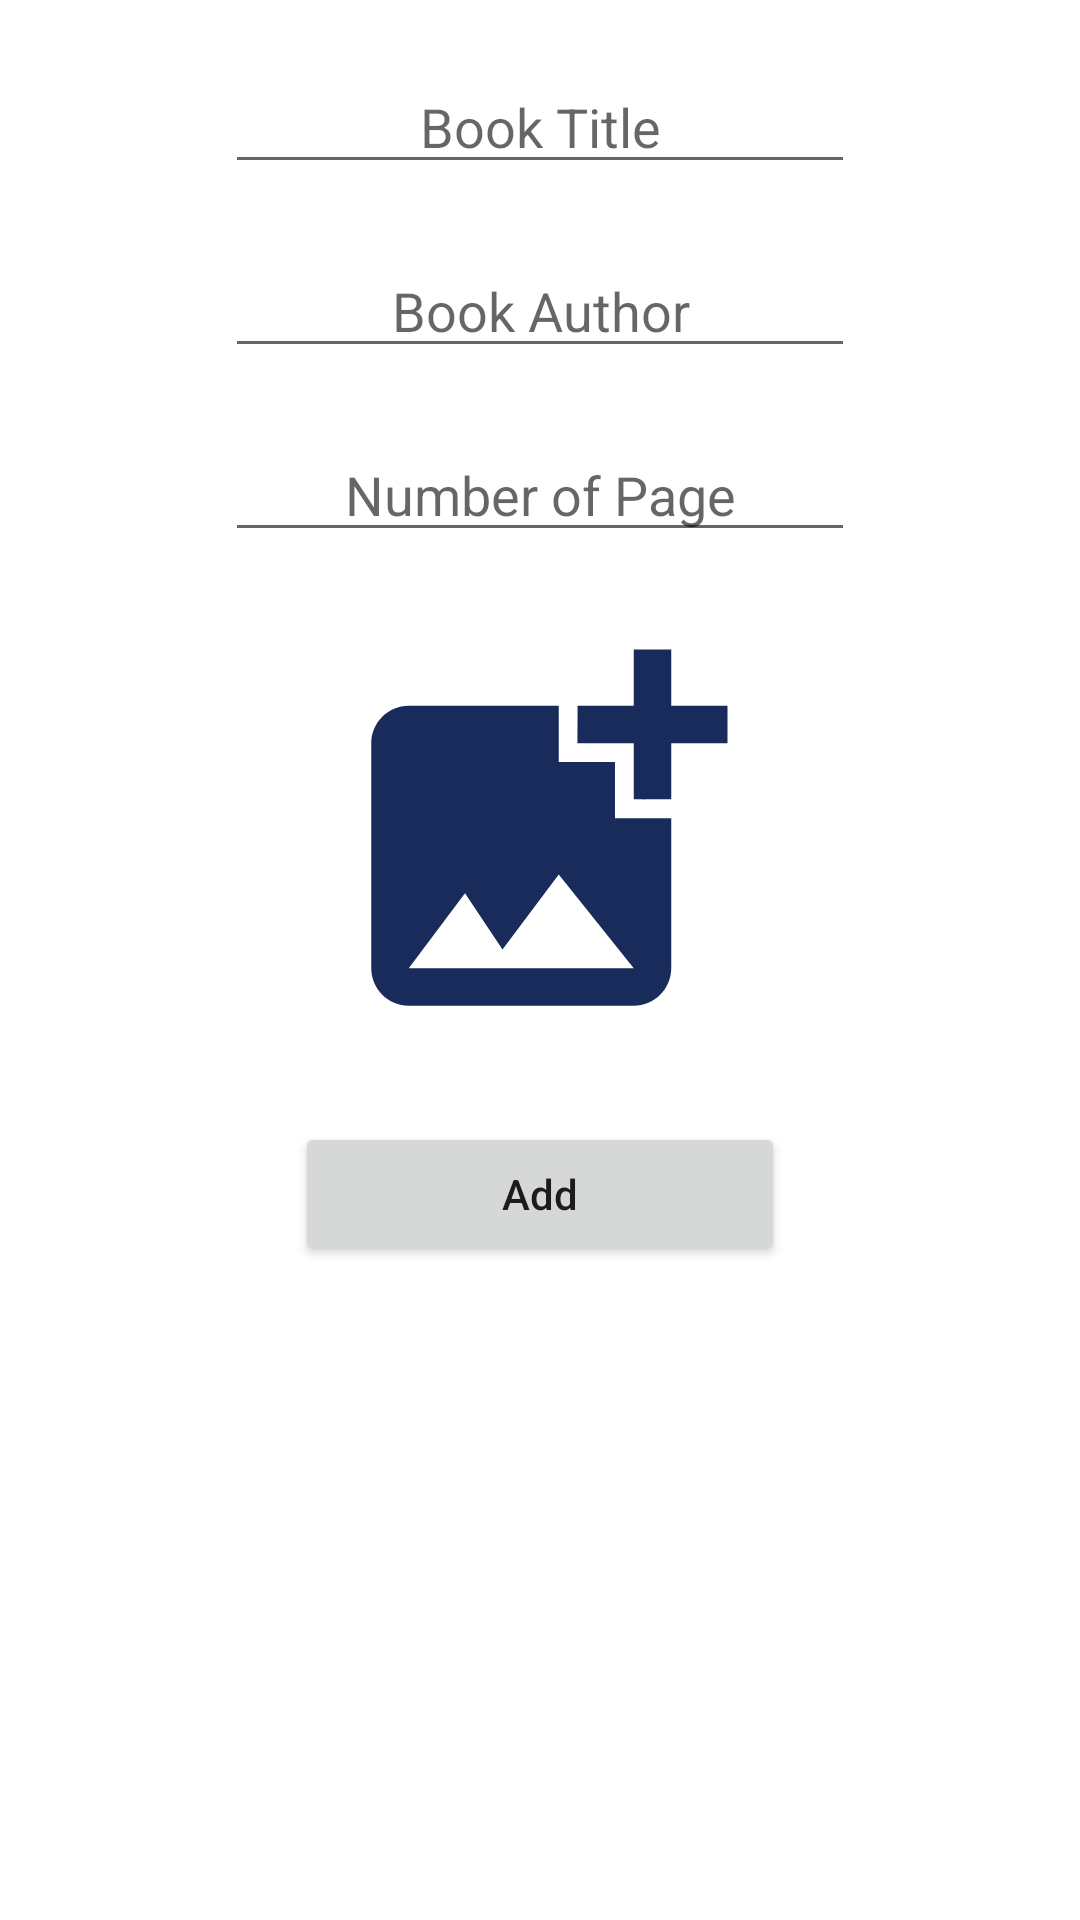

Reconstruct the res/layout file that produces this screen, plus the resources it refers to.
<!-- AndroidManifest.xml: application theme Theme.BookLibrarySqlliteJava -->
<!-- res/layout/activity_add_book.xml -->
<?xml version="1.0" encoding="utf-8"?>
<androidx.constraintlayout.widget.ConstraintLayout xmlns:android="http://schemas.android.com/apk/res/android"
    xmlns:app="http://schemas.android.com/apk/res-auto"
    xmlns:tools="http://schemas.android.com/tools"
    android:layout_width="match_parent"
    android:layout_height="match_parent"
    tools:context=".AddBookActivity">

    <EditText
        android:id="@+id/book_title"
        android:layout_width="wrap_content"
        android:layout_height="wrap_content"
        android:layout_marginTop="20dp"
        android:ems="10"
        android:hint="Book Title"
        android:inputType="textPersonName"
        android:textAlignment="center"
        app:layout_constraintEnd_toEndOf="parent"
        app:layout_constraintStart_toStartOf="parent"
        app:layout_constraintTop_toTopOf="parent" />

    <EditText
        android:id="@+id/bookAuthor"

        android:layout_width="wrap_content"
        android:layout_height="wrap_content"
        android:layout_marginTop="20dp"
        android:ems="10"
        android:hint="Book Author"
        android:inputType="textPersonName"
        android:textAlignment="center"
        app:layout_constraintEnd_toEndOf="parent"
        app:layout_constraintStart_toStartOf="parent"
        app:layout_constraintTop_toBottomOf="@+id/book_title" />

    <EditText
        android:id="@+id/bookPage"

        android:layout_width="wrap_content"
        android:layout_height="wrap_content"
        android:layout_marginTop="20dp"
        android:ems="10"
        android:hint="Number of Page"
        android:inputType="number"
        android:textAlignment="center"
        app:layout_constraintEnd_toEndOf="parent"
        app:layout_constraintStart_toStartOf="parent"
        app:layout_constraintTop_toBottomOf="@+id/bookAuthor" />
    <ImageView
        android:id="@+id/addImage"

        android:layout_width="150dp"
        android:layout_height="150dp"
        android:layout_marginTop="20dp"
        android:ems="10"
        android:hint="Number of Page"
        android:inputType="number"
        android:textAlignment="center"
        app:layout_constraintEnd_toEndOf="parent"
        app:layout_constraintStart_toStartOf="parent"
        android:src="@drawable/ic_baseline_add_photo_alternate_24"
        app:layout_constraintTop_toBottomOf="@+id/bookPage" />

    <Button
        android:id="@+id/submit"

        android:layout_width="wrap_content"
        android:layout_height="wrap_content"
        android:layout_marginTop="20dp"
        android:ems="10"
        android:text="Add"
        android:textAlignment="center"
        android:textAllCaps="false"
        app:layout_constraintEnd_toEndOf="parent"
        app:layout_constraintStart_toStartOf="parent"
        app:layout_constraintTop_toBottomOf="@+id/addImage" />
    <Button
        android:id="@+id/delete"

        android:layout_width="wrap_content"
        android:layout_height="wrap_content"
        android:layout_marginTop="20dp"
        android:ems="10"
        android:text="Delete"
        android:visibility="gone"
        android:textAlignment="center"
        android:textAllCaps="false"
        android:backgroundTint="#D81212"
        app:layout_constraintEnd_toEndOf="parent"
        app:layout_constraintStart_toStartOf="parent"
        app:layout_constraintTop_toBottomOf="@+id/submit" />
</androidx.constraintlayout.widget.ConstraintLayout>
<!-- resources referenced by this layout -->
<resources>
  <!-- drawable ic_baseline_add_photo_alternate_24 (drawable) -->
  <vector android:height="24dp" android:tint="#182B5A"
      android:viewportHeight="24" android:viewportWidth="24"
      android:width="24dp" xmlns:android="http://schemas.android.com/apk/res/android">
      <path android:fillColor="@android:color/white" android:pathData="M19,7v2.99s-1.99,0.01 -2,0L17,7h-3s0.01,-1.99 0,-2h3L17,2h2v3h3v2h-3zM16,11L16,8h-3L13,5L5,5c-1.1,0 -2,0.9 -2,2v12c0,1.1 0.9,2 2,2h12c1.1,0 2,-0.9 2,-2v-8h-3zM5,19l3,-4 2,3 3,-4 4,5L5,19z"/>
  </vector>
  <style name="Theme.BookLibrarySqlliteJava" parent="Theme.MaterialComponents.DayNight.DarkActionBar">
          
          <item name="colorPrimary">@color/purple_500</item>
          <item name="colorPrimaryVariant">@color/purple_700</item>
          <item name="colorOnPrimary">@color/white</item>
          
          <item name="colorSecondary">@color/teal_200</item>
          <item name="colorSecondaryVariant">@color/teal_700</item>
          <item name="colorOnSecondary">@color/black</item>
          
          <item name="android:statusBarColor" tools:targetApi="l">?attr/colorPrimaryVariant</item>
          
      </style>
  <!-- not gathered from this repository: default colours our renderer supplied (Android Studio template values) -->
  <color name="purple_500">#FF6200EE</color>
  <color name="purple_700">#FF3700B3</color>
  <color name="teal_200">#FF03DAC5</color>
  <color name="teal_700">#FF018786</color>
  <color name="black">#FF000000</color>
  <color name="white">#FFFFFFFF</color>
</resources>
